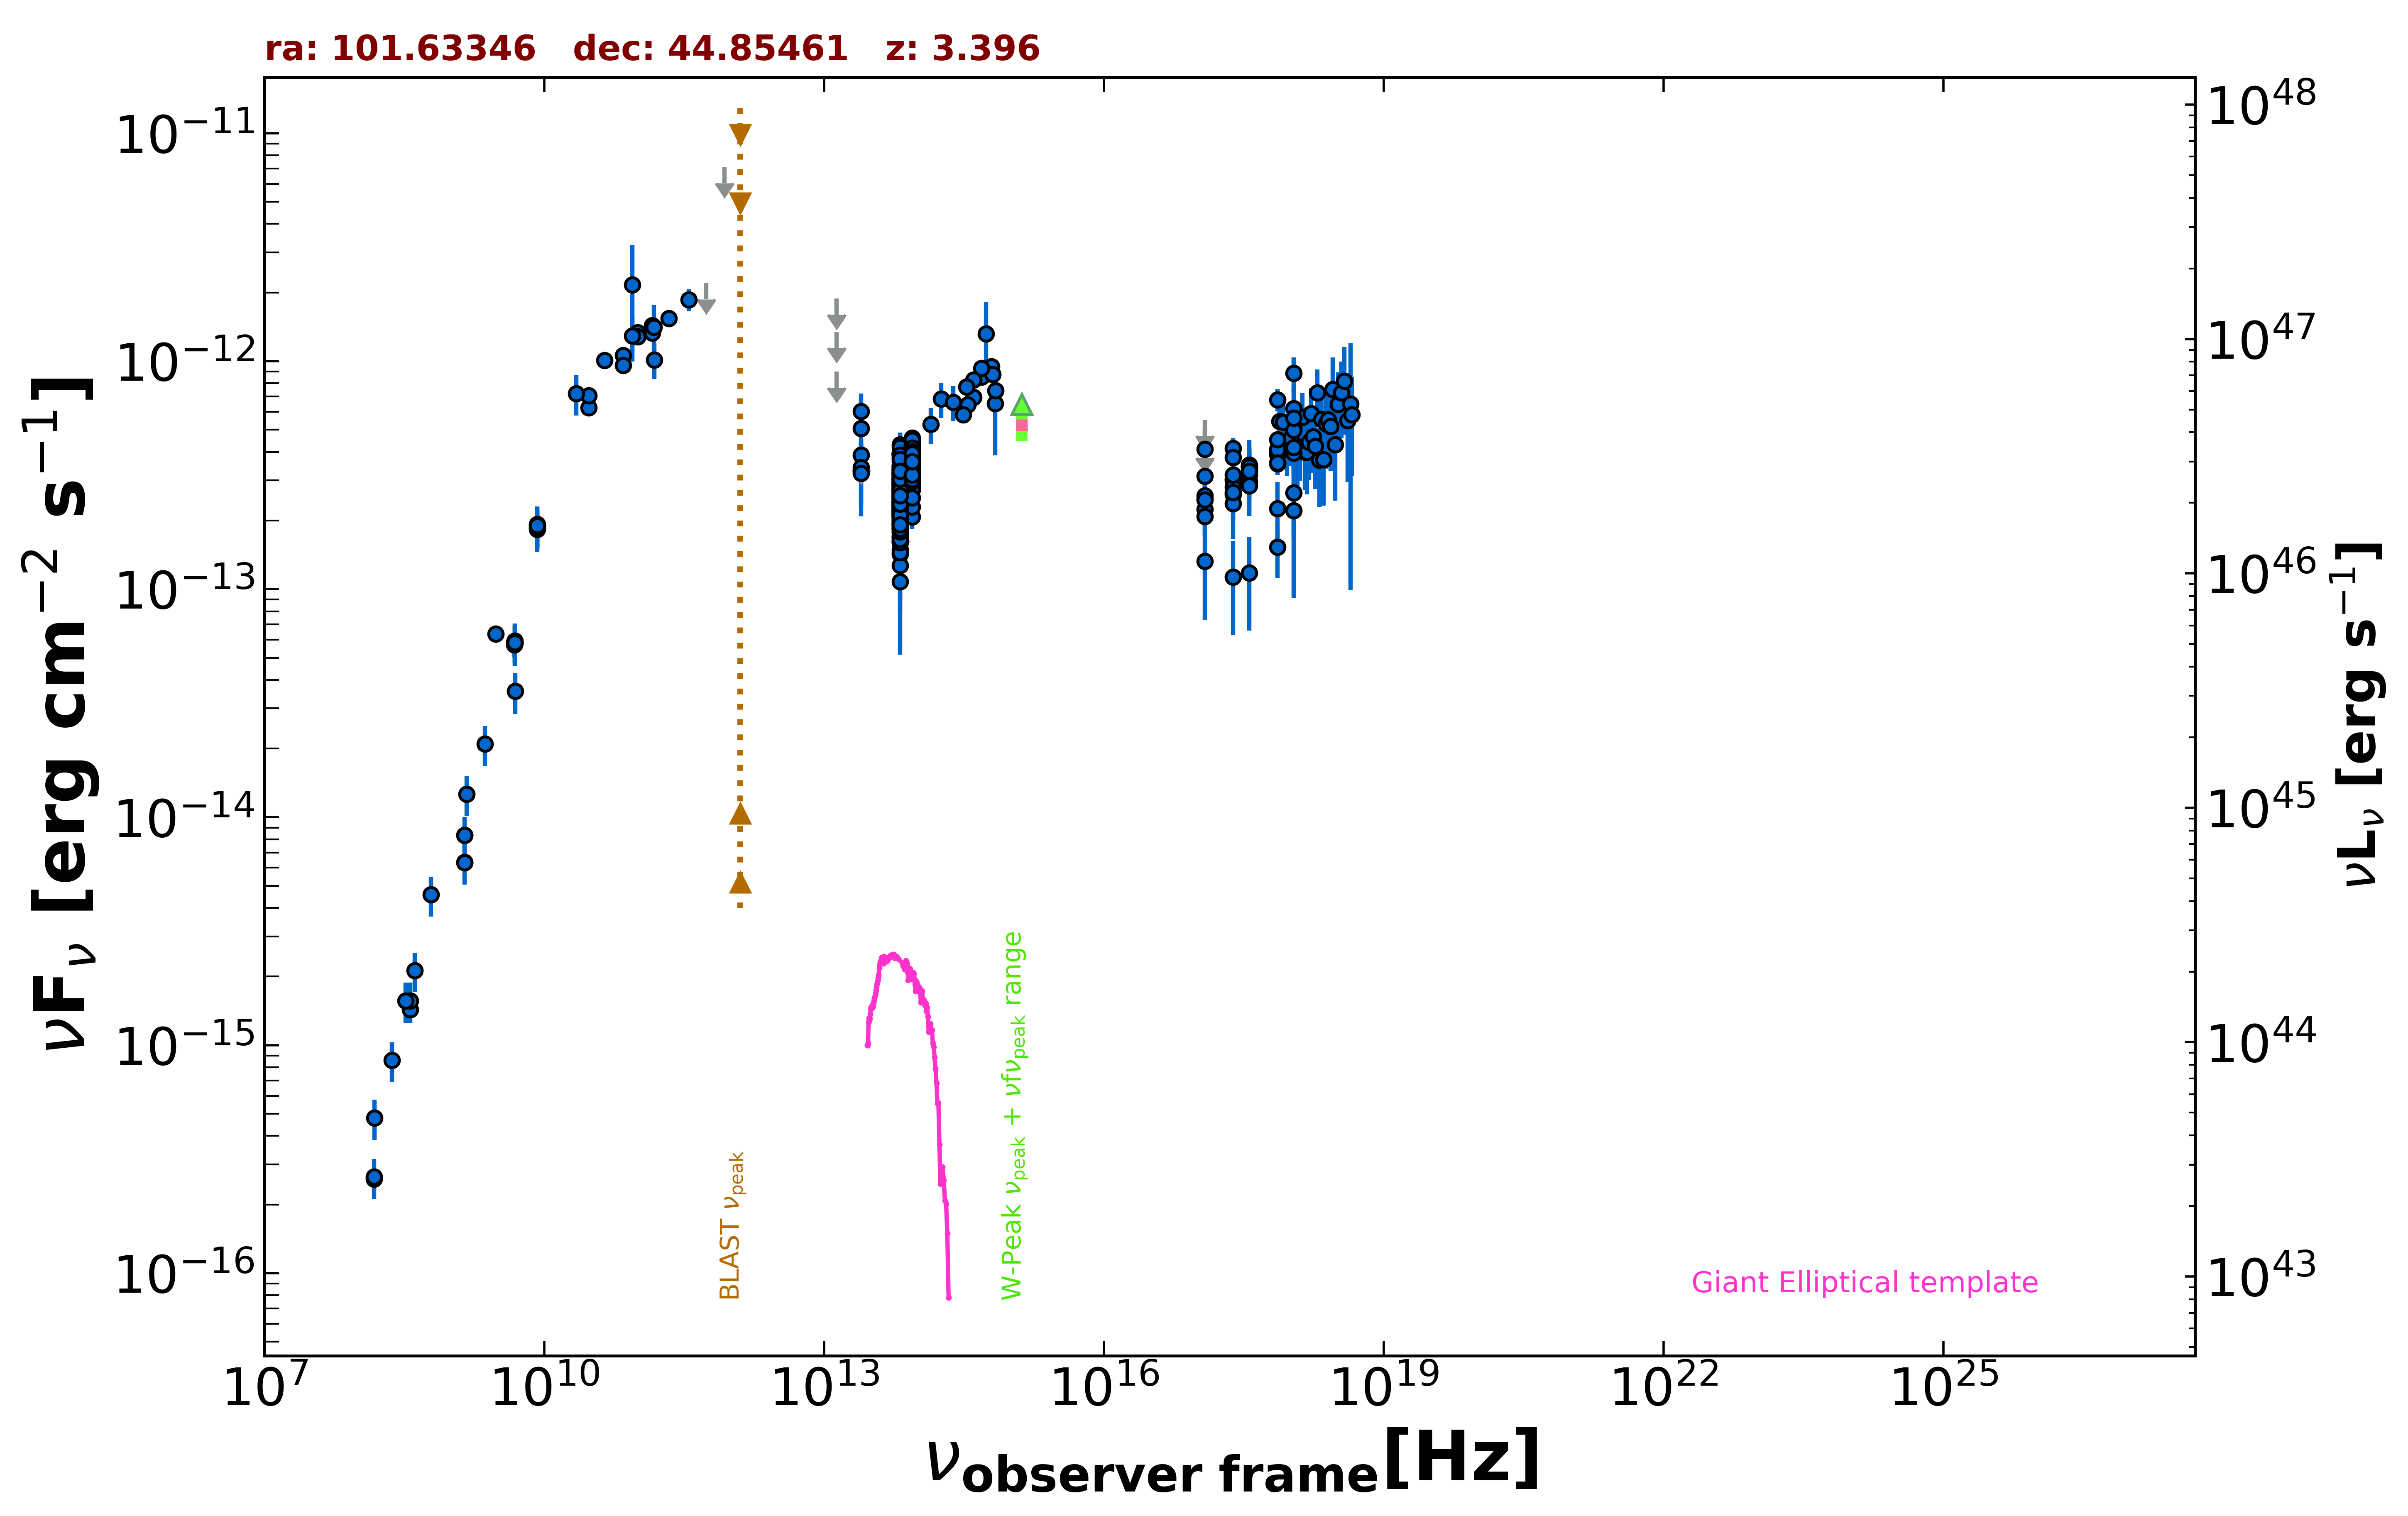

Data behind this chart, as committed beside it:
freq., flux, err_flux, MJD_start, MJD_end, flag, catalog, reference
1.400e+09, 6.334e-15, 1.905e-16, 55000, 55000, , NVSS, Condon et al. 1998  AJ  115  1693
3.000e+09, 6.358e-14, 7.500e-17, 55000, 55000, , VLASSQL, Gordon et al. 2021  ApJS  255  30
2.418e+17, 4.141e-13, 4.730e-14, 55000, 55000, , WGACAT, White et al. 2000  VizieR  IX/31/wgacat
2.418e+17, 2.606e-13, 2.100e-14, 54126, 57721, , 1OUSX, Giommi et al. in preparation
1.209e+17, 2.242e-13, 2.060e-14, 54126, 57721, , 1OUSX, Giommi et al. in preparation
3.627e+17, 2.970e-13, 2.140e-14, 54126, 57721, , 1OUSX, Giommi et al. in preparation
7.253e+17, 4.114e-13, 1.750e-14, 54126, 57721, , 1OUSX, Giommi et al. in preparation
1.088e+18, 5.088e-13, 3.720e-14, 54126, 57721, , 1OUSX, Giommi et al. in preparation
7.253e+17, 3.897e-13, 1.730e-14, 55000, 55000, , 2SXPS, Evans et al. 2020  ApJS  247  54
1.209e+17, 2.475e-13, 2.330e-14, 55000, 55000, , 2SXPS, Evans et al. 2020  ApJS  247  54
3.627e+17, 3.174e-13, 2.305e-14, 55000, 55000, , 2SXPS, Evans et al. 2020  ApJS  247  54
1.088e+18, 5.278e-13, 3.855e-14, 55000, 55000, , 2SXPS, Evans et al. 2020  ApJS  247  54
1.500e+08, 2.586e-16, 2.670e-17, 55000, 55000, , TGSS150, Intema et al. 2017  A&A  598  A781
4.800e+09, 5.856e-14, 5.180e-15, 55000, 55000, , GB6, Gregory et al. 1996  ApJS  103  427
4.800e+09, 5.717e-14, 6.720e-15, 55000, 55000, , GB87, Gregory et al. 1992  VizieR  VIII/14/j20…
4.850e+09, 5.839e-14, 0.000e+00, 55000, 55000, , NORTH20, White and Becker  1992  ApJS  79  331
1.400e+09, 8.330e-15, 0.000e+00, 55000, 55000, , NORTH20, White and Becker  1992  ApJS  79  331
3.650e+08, 1.431e-15, 0.000e+00, 55000, 55000, , NORTH20, White and Becker  1992  ApJS  79  331
1.000e+11, 1.334e-12, 5.700e-14, 55000, 55000, , PCCS2100, GHz The Planck Collaboration 2018  A&A  …
1.430e+11, 1.330e-12, 4.950e-14, 55000, 55000, , PCCS2143, GHz The Planck Collaboration 2018  A&A  …
3.000e+10, 6.254e-13, 1.685e-14, 55000, 55000, , PCCS2, 30 GHz The Planck Collaboration 2018  A&…
7.000e+10, 1.061e-12, 9.030e-14, 55000, 55000, , PCCS2, 70 GHz The Planck Collaboration 2018  A&…
3.000e+10, 7.071e-13, 1.890e-14, 55000, 55000, , PCNT, The Planck Collaboration 2018  A&A  619 …
4.400e+10, 1.010e-12, 4.590e-14, 55000, 55000, , PCNT, The Planck Collaboration 2018  A&A  619 …
7.000e+10, 9.580e-13, 4.510e-14, 55000, 55000, , PCNT, The Planck Collaboration 2018  A&A  619 …
1.000e+11, 1.281e-12, 3.750e-14, 55000, 55000, , PCNT, The Planck Collaboration 2018  A&A  619 …
1.430e+11, 1.432e-12, 4.650e-14, 55000, 55000, , PCNT, The Planck Collaboration 2018  A&A  619 …
2.170e+11, 1.541e-12, 9.100e-14, 55000, 55000, , PCNT, The Planck Collaboration 2018  A&A  619 …
3.530e+11, 1.859e-12, 2.075e-13, 55000, 55000, , PCNT, The Planck Collaboration 2018  A&A  619 …
5.450e+11, 2.200e-12, 0.000e+00, 55000, 55000, UL, PCNT, The Planck Collaboration 2018  A&A  619 …
8.570e+11, 7.111e-12, 0.000e+00, 55000, 55000, UL, PCNT, The Planck Collaboration 2018  A&A  619 …
1.389e+14, 5.278e-13, 9.385e-14, 55000, 55000, , 2MASS, Skrutskie et al. 2006  AJ  131  1163
1.804e+14, 6.839e-13, 1.216e-13, 55000, 55000, , 2MASS, Skrutskie et al. 2006  AJ  131  1163
2.427e+14, 6.615e-13, 1.157e-13, 55000, 55000, , 2MASS, Skrutskie et al. 2006  AJ  131  1163
8.817e+13, 3.596e-13, 2.550e-15, 55000, 55000, , UNWISE, Schlafly et al. 2019  ApJS  240  30
6.517e+13, 2.654e-13, 3.650e-15, 55000, 55000, , UNWISE, Schlafly et al. 2019  ApJS  240  30
8.817e+13, 3.802e-13, 1.050e-14, 55000, 55000, , WISE, Wright et al. 2010  AJ  140  1868
6.517e+13, 3.196e-13, 1.175e-14, 55000, 55000, , WISE, Wright et al. 2010  AJ  140  1868
2.498e+13, 3.876e-13, 5.085e-14, 55000, 55000, , WISE, Wright et al. 2010  AJ  140  1868
1.363e+13, 5.861e-13, 2.377e-13, 55000, 55000, , WISE, Wright et al. 2010  AJ  140  1868
8.817e+13, 3.245e-13, 3.625e-14, 56743, 56743, , NEOWISE, Mainzer et al. 2014  ApJ  792  30
6.517e+13, 2.746e-13, 4.010e-14, 56743, 56743, , NEOWISE, Mainzer et al. 2014  ApJ  792  30
8.817e+13, 3.082e-13, 3.500e-14, 56743, 56743, , NEOWISE, Mainzer et al. 2014  ApJ  792  30
6.517e+13, 2.333e-13, 3.690e-14, 56743, 56743, , NEOWISE, Mainzer et al. 2014  ApJ  792  30
8.817e+13, 3.105e-13, 2.750e-14, 56743, 56743, , NEOWISE, Mainzer et al. 2014  ApJ  792  30
6.517e+13, 2.020e-13, 3.970e-14, 56743, 56743, , NEOWISE, Mainzer et al. 2014  ApJ  792  30
8.817e+13, 3.111e-13, 3.190e-14, 56743, 56743, , NEOWISE, Mainzer et al. 2014  ApJ  792  30
6.517e+13, 2.127e-13, 3.765e-14, 56743, 56743, , NEOWISE, Mainzer et al. 2014  ApJ  792  30
8.817e+13, 3.195e-13, 2.420e-14, 56743, 56743, , NEOWISE, Mainzer et al. 2014  ApJ  792  30
6.517e+13, 2.187e-13, 3.440e-14, 56743, 56743, , NEOWISE, Mainzer et al. 2014  ApJ  792  30
8.817e+13, 2.925e-13, 2.780e-14, 56743, 56743, , NEOWISE, Mainzer et al. 2014  ApJ  792  30
6.517e+13, 2.899e-13, 3.830e-14, 56743, 56743, , NEOWISE, Mainzer et al. 2014  ApJ  792  30
8.817e+13, 3.386e-13, 2.650e-14, 56743, 56743, , NEOWISE, Mainzer et al. 2014  ApJ  792  30
6.517e+13, 2.313e-13, 3.485e-14, 56743, 56743, , NEOWISE, Mainzer et al. 2014  ApJ  792  30
8.817e+13, 3.497e-13, 2.550e-14, 56743, 56743, , NEOWISE, Mainzer et al. 2014  ApJ  792  30
6.517e+13, 3.818e-13, 4.155e-14, 56743, 56743, , NEOWISE, Mainzer et al. 2014  ApJ  792  30
8.817e+13, 3.163e-13, 3.590e-14, 56743, 56743, , NEOWISE, Mainzer et al. 2014  ApJ  792  30
6.517e+13, 2.711e-13, 3.630e-14, 56743, 56743, , NEOWISE, Mainzer et al. 2014  ApJ  792  30
8.817e+13, 3.446e-13, 2.475e-14, 56743, 56743, , NEOWISE, Mainzer et al. 2014  ApJ  792  30
6.517e+13, 2.230e-13, 4.260e-14, 56743, 56743, , NEOWISE, Mainzer et al. 2014  ApJ  792  30
... 646 more rows
